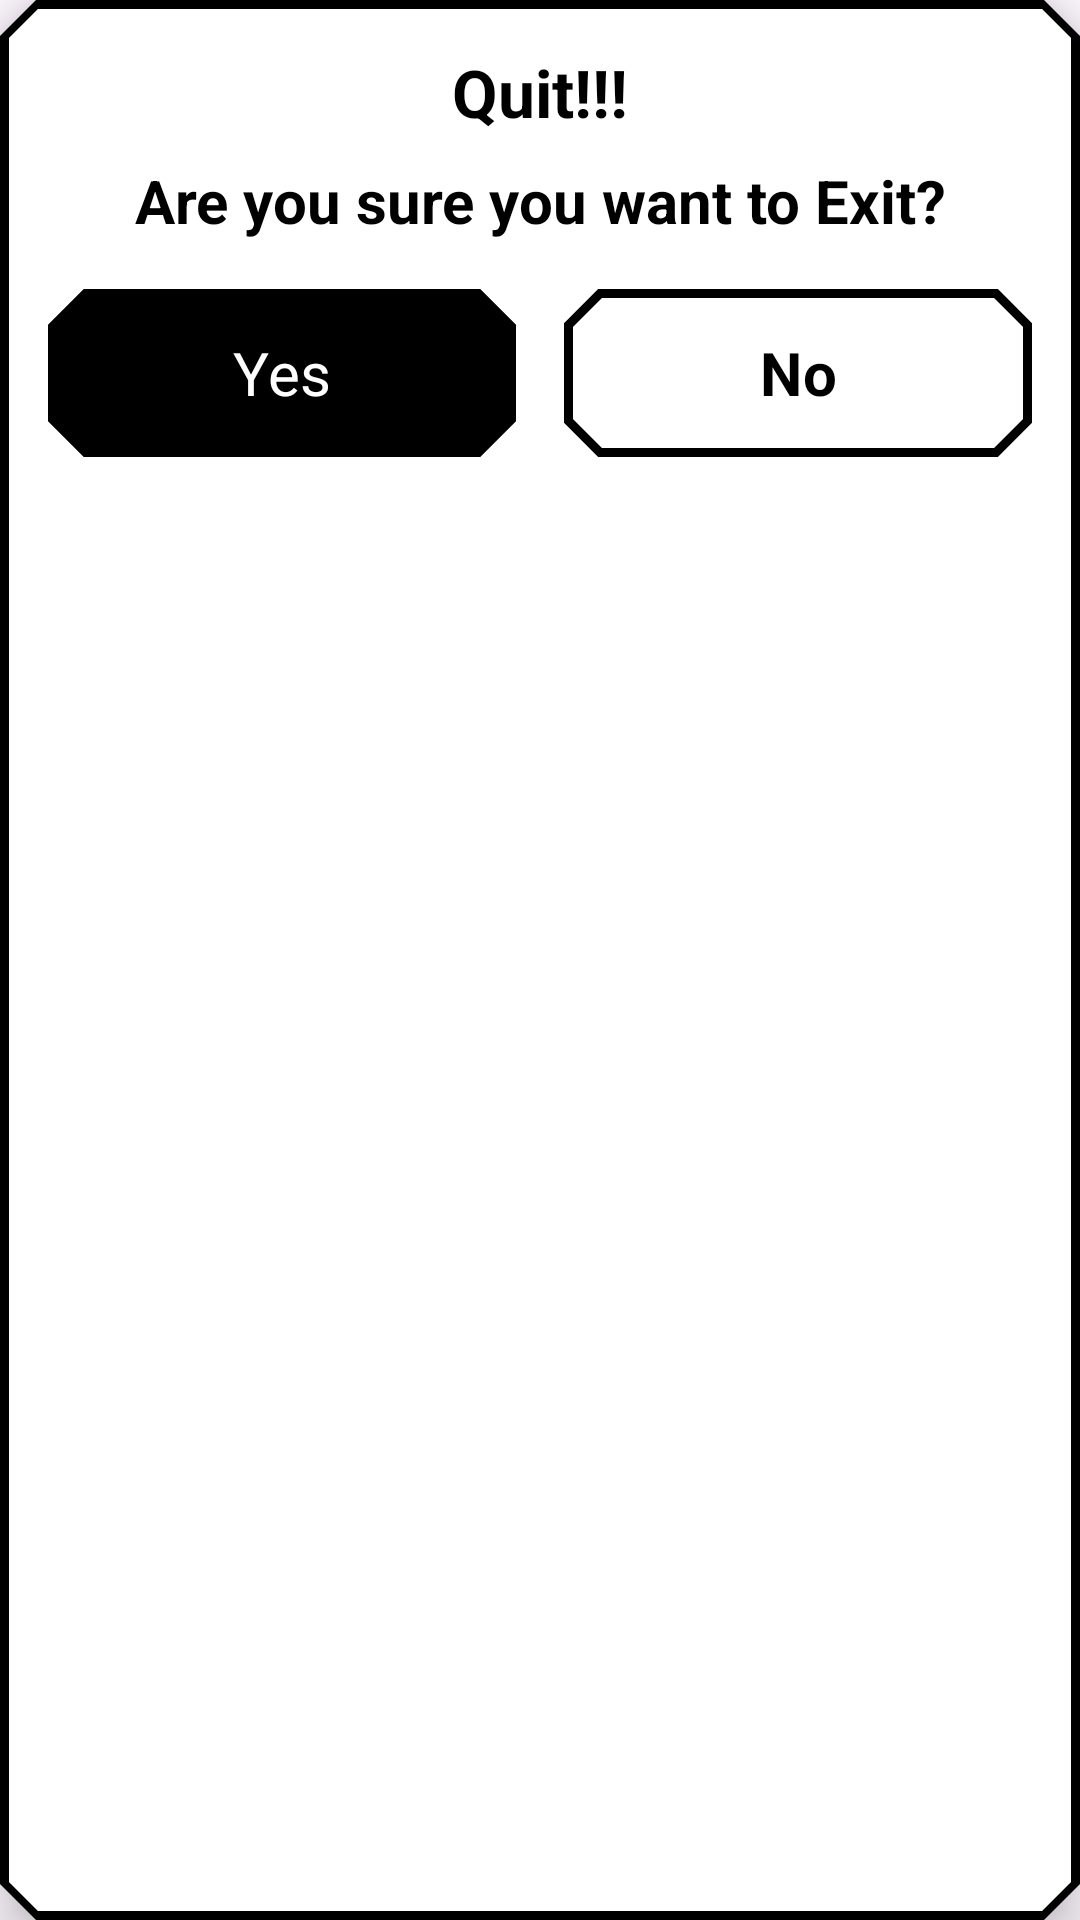

Write the Android layout XML for this screen, with the resource values it uses.
<!-- AndroidManifest.xml: application theme Theme.MathQuizApp -->
<!-- res/layout/game_exit_dialog.xml -->
<?xml version="1.0" encoding="utf-8"?>
<com.google.android.material.card.MaterialCardView xmlns:android="http://schemas.android.com/apk/res/android"
    xmlns:app="http://schemas.android.com/apk/res-auto"
    xmlns:tools="http://schemas.android.com/tools"
    style="@style/CardViewStyle"
    android:layout_width="match_parent"
    android:layout_height="wrap_content"
    android:layout_marginHorizontal="10dp"
    app:cardBackgroundColor="@color/white"
    app:cardElevation="10dp"
    app:strokeColor="@color/black"
    app:strokeWidth="3dp">

    <LinearLayout
        android:layout_width="match_parent"
        android:layout_height="wrap_content"
        android:layout_margin="10dp"
        android:orientation="vertical">

        <TextView
            android:layout_width="match_parent"
            android:layout_height="wrap_content"
            android:gravity="center"
            android:text="Quit!!!"
            android:textColor="@color/black"
            android:textSize="22sp"
            android:textStyle="bold" />

        <TextView
            android:layout_width="match_parent"
            android:layout_height="wrap_content"
            android:layout_marginVertical="8dp"
            android:gravity="center"
            android:text="Are you sure you want to Exit?"
            android:textColor="@color/black"
            android:textSize="20sp"
            android:textStyle="bold" />

        <LinearLayout
            android:layout_width="match_parent"
            android:layout_height="wrap_content"
            android:orientation="horizontal">

            <Button
                android:id="@+id/yesBtn"
                style="@style/Widget.App.Button.Fill"
                android:layout_width="match_parent"
                android:layout_height="?actionBarSize"
                android:layout_marginVertical="4dp"
                android:layout_marginEnd="8dp"
                android:layout_weight="1"
                android:backgroundTint="@color/black"
                android:text="Yes"
                android:textSize="20sp" />

            <Button
                android:id="@+id/noBtn"
                style="@style/Widget.App.Button.Outline"
                android:layout_width="match_parent"
                android:layout_height="?actionBarSize"
                android:layout_marginVertical="4dp"
                android:layout_marginStart="8dp"
                android:layout_weight="1"
                android:text="No"
                android:textSize="20sp" />
        </LinearLayout>
    </LinearLayout>

</com.google.android.material.card.MaterialCardView>
<!-- resources referenced by this layout -->
<resources>
  <color name="black">#FF000000</color>
  <color name="white">#FFFFFFFF</color>
  <style name="CardViewStyle" parent="Widget.Material3.CardView.Outlined">
          <item name="shapeAppearanceOverlay">@style/CutShape</item>
      </style>
  <style name="Widget.App.Button.Fill" parent="Widget.Material3.Button">
          <item name="shapeAppearance">@style/CutShape</item>
      </style>
  <style name="Widget.App.Button.Outline" parent="Widget.Material3.Button.OutlinedButton">
          <item name="shapeAppearance">@style/CutShape</item>
          <item name="android:textColor">@color/black</item>
          <item name="android:textSize">22sp</item>
          <item name="android:textStyle">bold</item>
          <item name="backgroundTint">@color/white</item>
          <item name="strokeColor">@color/black</item>
          <item name="strokeWidth">3dp</item>
      </style>
  <style name="Theme.MathQuizApp" parent="Base.Theme.MathQuizApp" />
  <style name="CutShape" parent="ShapeAppearance.Material3.MediumComponent">
          <item name="cornerFamily">cut</item>
          <item name="cornerSize">12dp</item>
      </style>
  <style name="Base.Theme.MathQuizApp" parent="Theme.Material3.Light.NoActionBar">
          
          
  
          <item name="fontFamily">@font/ubuntu_mono_regular</item>
          <item name="android:statusBarColor">@color/black</item>
      </style>
</resources>
